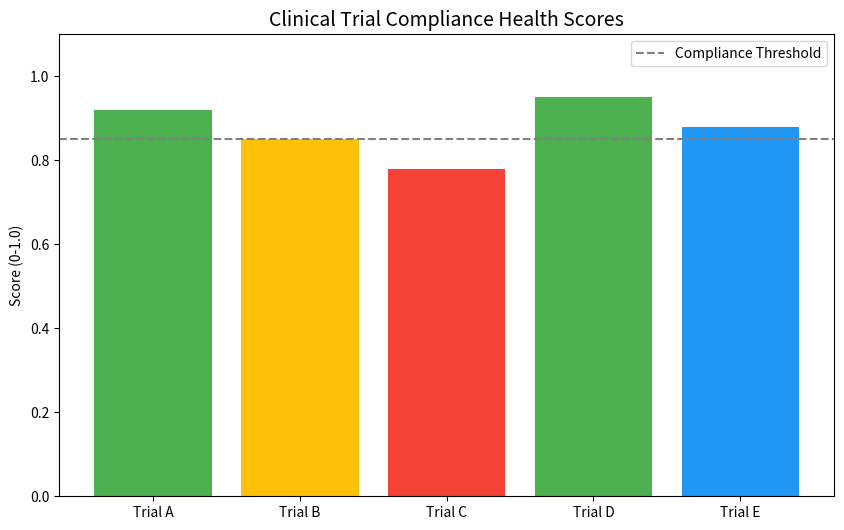
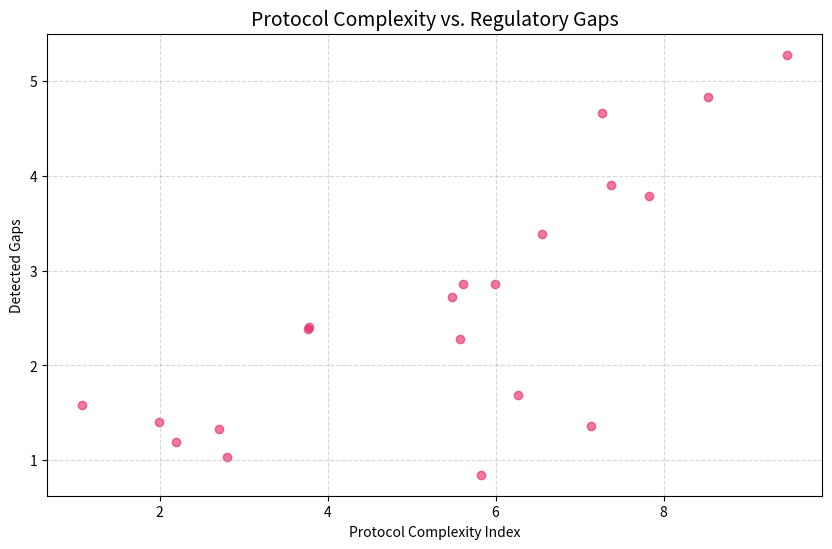
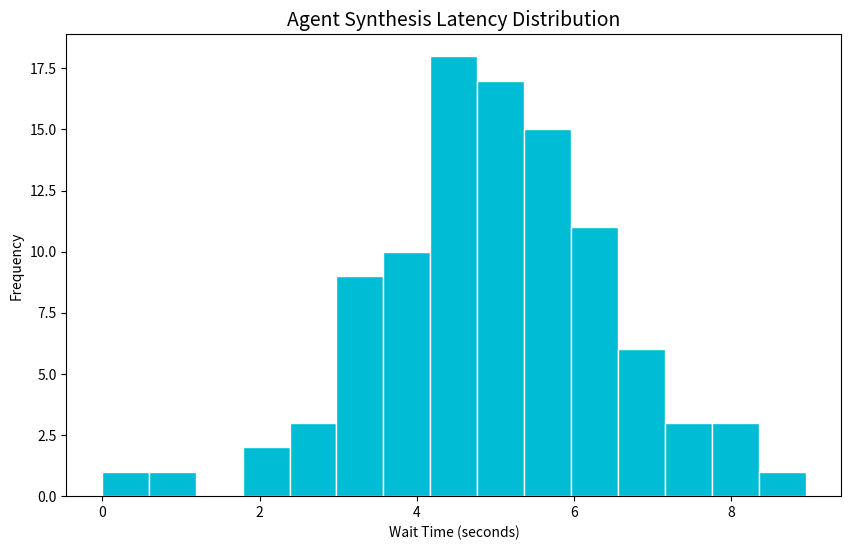

Here is the Python script that generated these plots, in order:
"""
utils.py - Visualization and data helper for the Clinical Trial project.
Generates statistical charts for business analysis.
"""
import matplotlib.pyplot as plt
import numpy as np
import os

def generate_compliance_stats(output_dir="images"):
    os.makedirs(output_dir, exist_ok=True)
    
    # Chart 1: Compliance Scores over Time
    trials = ["Trial A", "Trial B", "Trial C", "Trial D", "Trial E"]
    scores = [0.92, 0.85, 0.78, 0.95, 0.88]
    
    plt.figure(figsize=(10, 6))
    plt.bar(trials, scores, color=['#4CAF50', '#FFC107', '#F44336', '#4CAF50', '#2196F3'])
    plt.axhline(y=0.85, color='gray', linestyle='--', label='Compliance Threshold')
    plt.title("Clinical Trial Compliance Health Scores", fontsize=14)
    plt.ylabel("Score (0-1.0)")
    plt.ylim(0, 1.1)
    plt.legend()
    plt.savefig(os.path.join(output_dir, "compliance-health.png"), dpi=300)
    plt.close()

    # Chart 2: Risk Correlation (Complexity vs Gaps)
    complexity = np.random.uniform(1, 10, 20)
    gaps = complexity * 0.5 + np.random.normal(0, 1, 20)
    
    plt.figure(figsize=(10, 6))
    plt.scatter(complexity, gaps, color='#E91E63', alpha=0.6)
    plt.title("Protocol Complexity vs. Regulatory Gaps", fontsize=14)
    plt.xlabel("Protocol Complexity Index")
    plt.ylabel("Detected Gaps")
    plt.grid(True, linestyle="--", alpha=0.5)
    plt.savefig(os.path.join(output_dir, "risk-correlation.png"), dpi=300)
    plt.close()

    # Chart 3: Response Time Distribution
    times = np.random.normal(5, 1.5, 100)
    plt.figure(figsize=(10, 6))
    plt.hist(times, bins=15, color='#00BCD4', edgecolor='white')
    plt.title("Agent Synthesis Latency Distribution", fontsize=14)
    plt.xlabel("Wait Time (seconds)")
    plt.ylabel("Frequency")
    plt.savefig(os.path.join(output_dir, "latency-stats.png"), dpi=300)
    plt.close()
    
    print(f"Statistical charts generated in {output_dir}")

if __name__ == "__main__":
    generate_compliance_stats()
